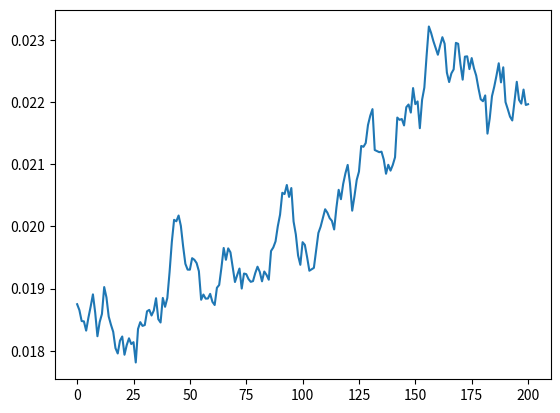

Reproduce this figure in Python.

""" Simulate interest rate path by the Rendleman-Barter model """
import numpy as np

def rendleman_bartter(r0, theta, sigma, T=1.,N=10,seed=777):        
    np.random.seed(seed)
    dt = T/float(N)    
    rates = [r0]
    for i in range(N):
        dr = theta*rates[-1]*dt + \
             sigma*rates[-1]*np.random.normal()
        rates.append(rates[-1] + dr)
    return range(N+1), rates

if __name__ == "__main__":
    x, y = rendleman_bartter(0.01875, 0.01, 0.012, 10., 200)
    import matplotlib.pyplot as plt
    plt.plot(x,y)
    plt.show()
